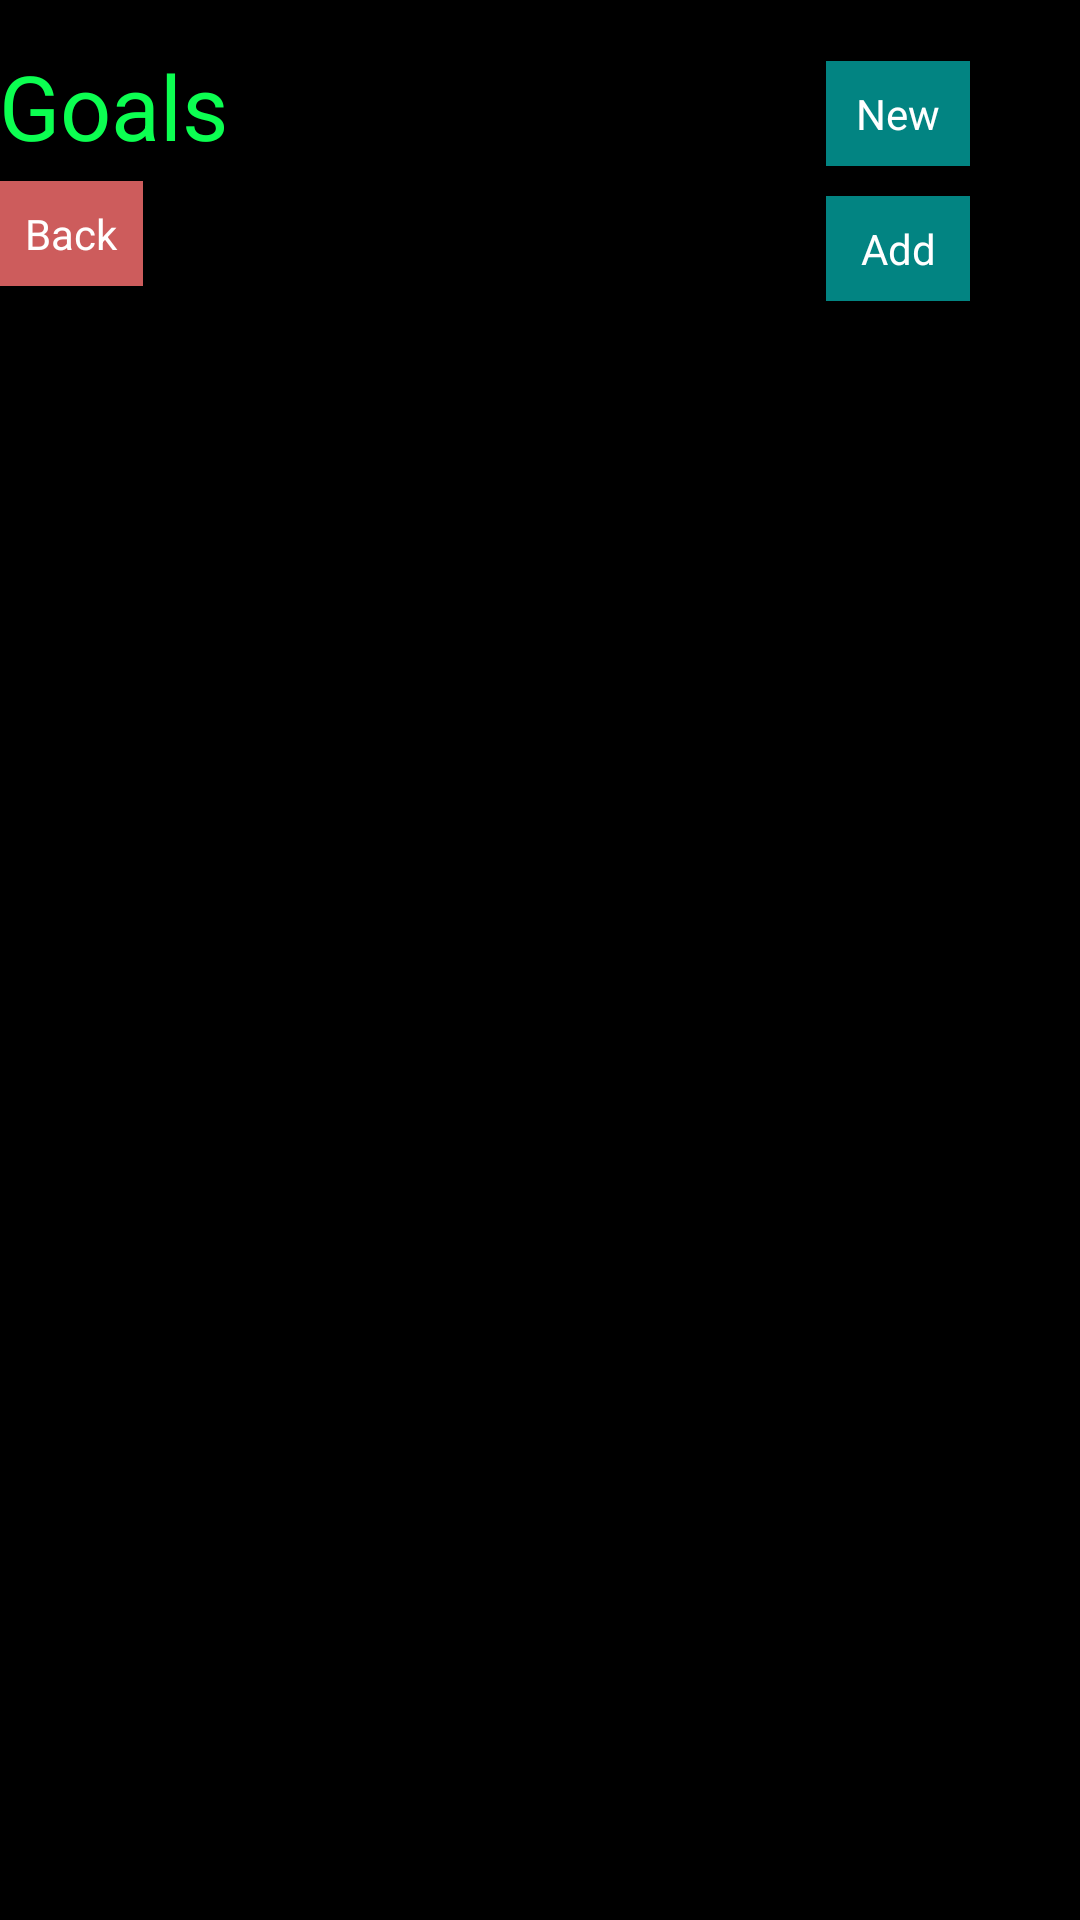

The Android layout XML behind this screen, and the referenced resources:
<!-- AndroidManifest.xml: application theme AppTheme -->
<!-- res/layout/goals.xml -->
<?xml version="1.0" encoding="utf-8"?>
<RelativeLayout xmlns:android="http://schemas.android.com/apk/res/android"
    xmlns:tools="http://schemas.android.com/tools" android:layout_width="match_parent"
    android:layout_height="match_parent" android:paddingLeft="@dimen/activity_horizontal_margin"
    android:paddingRight="@dimen/activity_horizontal_margin"
    android:paddingTop="@dimen/activity_vertical_margin"
    android:paddingBottom="@dimen/activity_vertical_margin" tools:context=".MainActivity"
    android:rowCount="7"
    android:columnCount="73">

    <TextView
        android:layout_width="wrap_content"
        android:layout_height="wrap_content"
        android:textAppearance="?android:attr/textAppearanceLarge"
        android:text="@string/goalTitle"
        android:id="@+id/textView9"
        android:layout_row="0"
        android:layout_column="3"
        android:textColor="@color/green"
        android:textSize="30sp"
        android:layout_alignParentLeft="true"
        android:layout_marginLeft="0dp"
        android:layout_alignParentTop="true"
        android:layout_marginTop="10dp" />

    <Button
        style="?android:attr/buttonStyleSmall"
        android:layout_width="wrap_content"
        android:layout_height="35dp"
        android:text="@string/newGoal"
        android:id="@+id/button4"
        android:layout_column="72"
        android:padding="0dp"
        android:layout_row="0"
        android:textColor="@color/white"
        android:background="@color/teal"
        android:onClick="newGoal"
        android:layout_above="@+id/goalsback"
        android:layout_alignParentEnd="true"
        android:layout_marginRight="37dp" />

    <Button
        style="?android:attr/buttonStyleSmall"
        android:layout_width="wrap_content"
        android:layout_height="35dp"
        android:text="@string/btnBack"
        android:id="@+id/goalsback"
        android:layout_column="3"
        android:padding="0dp"
        android:layout_row="2"
        android:textColor="@color/white"
        android:background="@color/lightRed"
        android:onClick="HomeScreen"
        android:layout_toEndOf="@+id/GoalsList"
        android:layout_below="@+id/textView9"
        android:layout_alignParentStart="true" />

    <ListView
        android:layout_width="match_parent"
        android:layout_height="375dp"
        android:id="@+id/GoalsList"
        android:layout_row="5"
        android:layout_column="3"
        android:choiceMode="singleChoice"
        android:clickable="true"
        android:paddingTop="0dp"
        android:layout_below="@+id/goalsback"
        android:layout_alignParentStart="true" />

    <ListView
        android:layout_width="175dp"
        android:layout_height="375dp"
        android:id="@+id/GoalListNumbers"
        android:layout_row="5"
        android:layout_column="3"
        android:choiceMode="singleChoice"
        android:clickable="true"
        android:paddingTop="0dp"
        android:layout_toEndOf="@+id/GoalsList"
        android:layout_alignTop="@+id/GoalsList" />

    <Button
        style="?android:attr/buttonStyleSmall"
        android:layout_width="wrap_content"
        android:layout_height="35dp"
        android:text="Add"
        android:id="@+id/button14"
        android:layout_column="72"
        android:padding="0dp"
        android:layout_row="0"
        android:textColor="@color/white"
        android:background="@color/teal"
        android:onClick="addFunds"
        android:layout_alignTop="@+id/goalsback"
        android:layout_alignStart="@+id/button4" />


</RelativeLayout>
<!-- resources referenced by this layout -->
<resources>
  <color name="green">#0cff51</color>
  <color name="lightRed">#cd5c5c</color>
  <color name="teal">#028482</color>
  <color name="white">#FFF</color>
  <string name="btnBack">Back</string>
  
      'chart
  <string name="goalTitle">Goals</string>
  <string name="newGoal">New</string>
  <style name="AppTheme" parent="android:Theme.Holo.Light.DarkActionBar">
          
      </style>
</resources>
